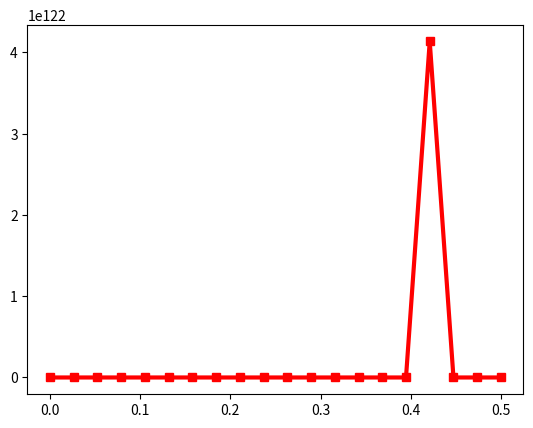

Recreate this plot in Python.
import math
import numpy as np
from scipy. integrate import odeint
import matplotlib.pyplot as plt

 # create function
def dydt(y, t):
	return math.exp(y) - math.exp(-y) 

t = np.linspace( 0, 0.5, 20) # vector of time
y0 = 10 # start value
y = odeint (dydt, y0, t) # solve eq.
y = np.array(y).flatten() 
plt.plot( t, y,'-sr', linewidth=3) # graphic
plt.show() # display